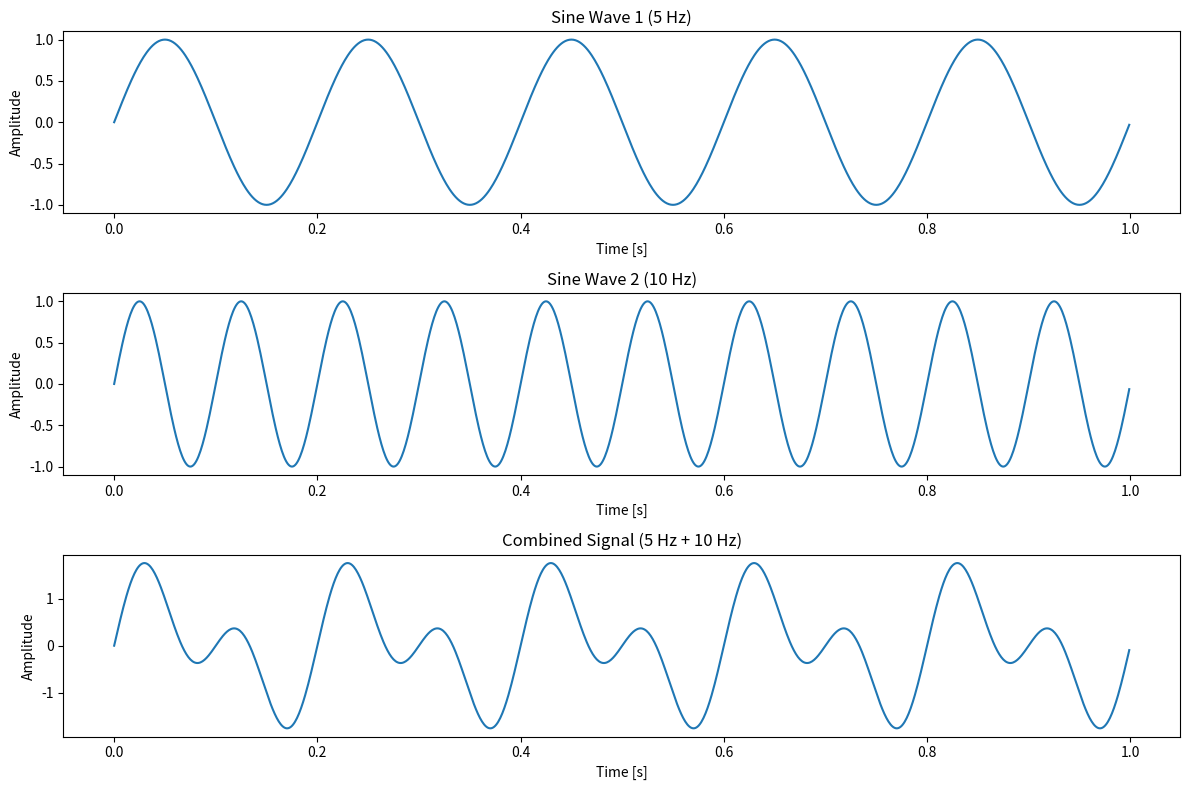

This chart was generated by the following Python code:
import numpy as np
import matplotlib.pyplot as plt

# Sampling parameters
fs = 1000         
t = np.linspace(0, 1, fs, endpoint=False) 

# Frequencies of the sine waves
f1 = 5   
f2 = 10  

# Generate sine waves
signal1 = np.sin(2 * np.pi * f1 * t)
signal2 = np.sin(2 * np.pi * f2 * t)

combined_signal = signal1 + signal2

# Plotting
plt.figure(figsize=(12, 8))

# First sine wave
plt.subplot(3, 1, 1)
plt.plot(t, signal1)
plt.title('Sine Wave 1 (5 Hz)')
plt.xlabel('Time [s]')
plt.ylabel('Amplitude')

# Second sine wave
plt.subplot(3, 1, 2)
plt.plot(t, signal2)
plt.title('Sine Wave 2 (10 Hz)')
plt.xlabel('Time [s]')
plt.ylabel('Amplitude')

# Combined signal
plt.subplot(3, 1, 3)
plt.plot(t, combined_signal)
plt.title('Combined Signal (5 Hz + 10 Hz)')
plt.xlabel('Time [s]')
plt.ylabel('Amplitude')

plt.tight_layout()
plt.show()
